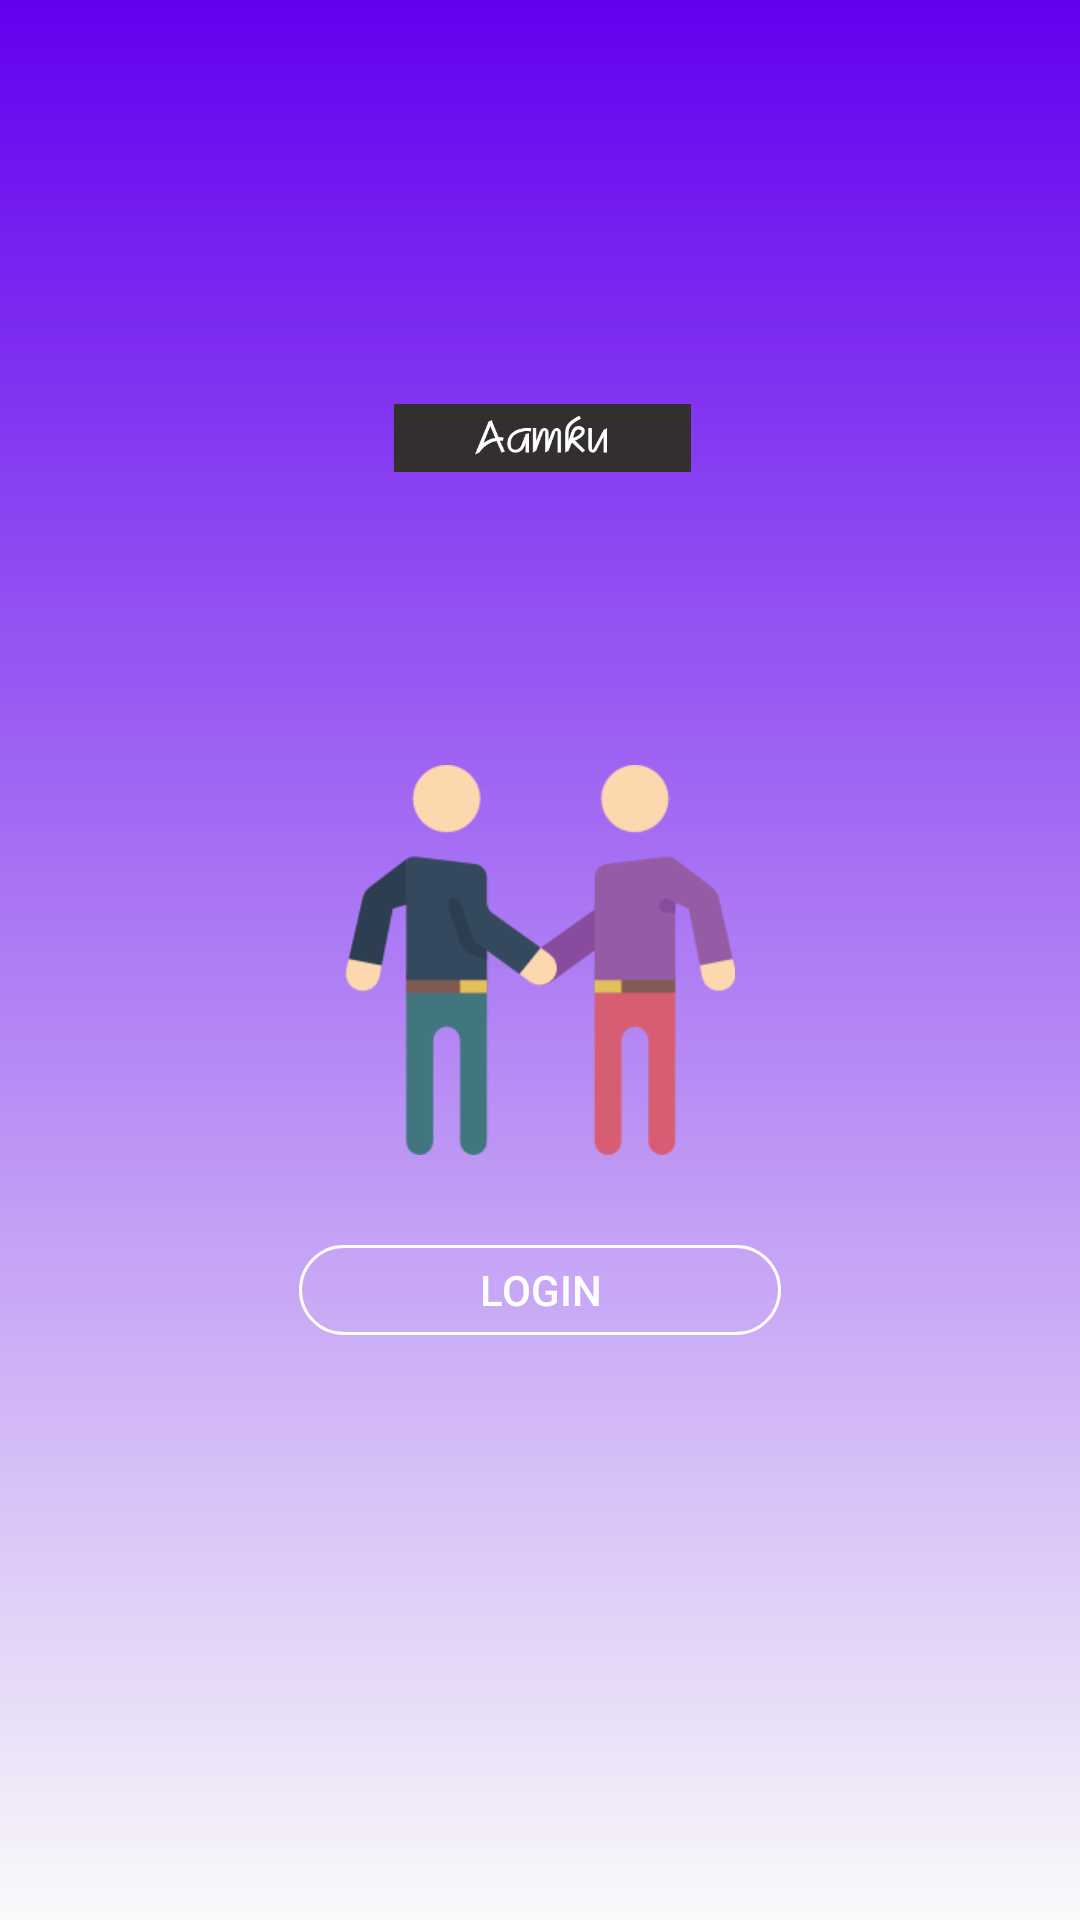

Write the Android layout XML for this screen, with the resource values it uses.
<!-- AndroidManifest.xml: application theme AppTheme -->
<!-- res/layout/activity_main.xml -->
<?xml version="1.0" encoding="utf-8"?>
<RelativeLayout
    xmlns:android="http://schemas.android.com/apk/res/android"
    xmlns:app="http://schemas.android.com/apk/res-auto"
    xmlns:tools="http://schemas.android.com/tools"
    android:layout_width="match_parent"
    android:layout_height="match_parent"
    tools:context=".MainActivity"
    android:background="@drawable/back">

    <ImageView
        android:layout_width="130dp"
        android:layout_height="wrap_content"
        android:id="@+id/logo"
        android:src="@drawable/logo"
        android:layout_centerHorizontal="true"
        android:layout_marginTop="50dp"/>

    <ImageView
        android:layout_width="130dp"
        android:layout_height="130dp"
        android:id="@+id/img"
        android:src="@drawable/handshake"
        android:layout_centerInParent="true"/>

   <Button
       android:layout_height="30dp"
       android:layout_width="wrap_content"
       android:id="@+id/login"
       android:text="LOGIN"
       android:layout_below="@+id/img"
       android:layout_marginTop="30dp"
       android:layout_centerHorizontal="true"
       android:paddingLeft="60dp"
       android:paddingRight="60dp"
       android:textColor="#fff"
       android:background="@drawable/login_but"/>

</RelativeLayout>
<!-- resources referenced by this layout -->
<resources>
  <!-- drawable back (drawable) -->
  <?xml version="1.0" encoding="utf-8"?>
  <shape xmlns:android="http://schemas.android.com/apk/res/android"
      android:shape="rectangle">
  
      <gradient
          android:startColor="@color/customColor"
          android:endColor="@color/colorPrimary"
          android:angle="90"/>
  
  </shape>
  <!-- drawable handshake: png bitmap (drawable, 9119 bytes) -->
  <!-- drawable login_but (drawable) -->
  <?xml version="1.0" encoding="utf-8"?>
  <shape xmlns:android="http://schemas.android.com/apk/res/android"
      android:shape="rectangle">
  
      <corners
          android:radius="50dp"/>
  
      <stroke
          android:color="#fff"
          android:width="1dp"/>
  
      <solid
          android:color="@color/customColor"/>
  
  </shape>
  <!-- drawable logo: png bitmap (drawable, 8302 bytes) -->
  <style name="AppTheme" parent="Theme.AppCompat.Light.DarkActionBar">
          
          <item name="colorPrimary">@color/colorPrimary</item>
          <item name="colorPrimaryDark">@color/colorPrimaryDark</item>
          <item name="colorAccent">@color/colorAccent</item>
      </style>
  <!-- not gathered from this repository: default colours our renderer supplied (Android Studio template values) -->
  <color name="colorPrimary">#FF6200EE</color>
  <color name="colorPrimaryDark">#FF3700B3</color>
  <color name="colorAccent">#FF03DAC5</color>
</resources>
